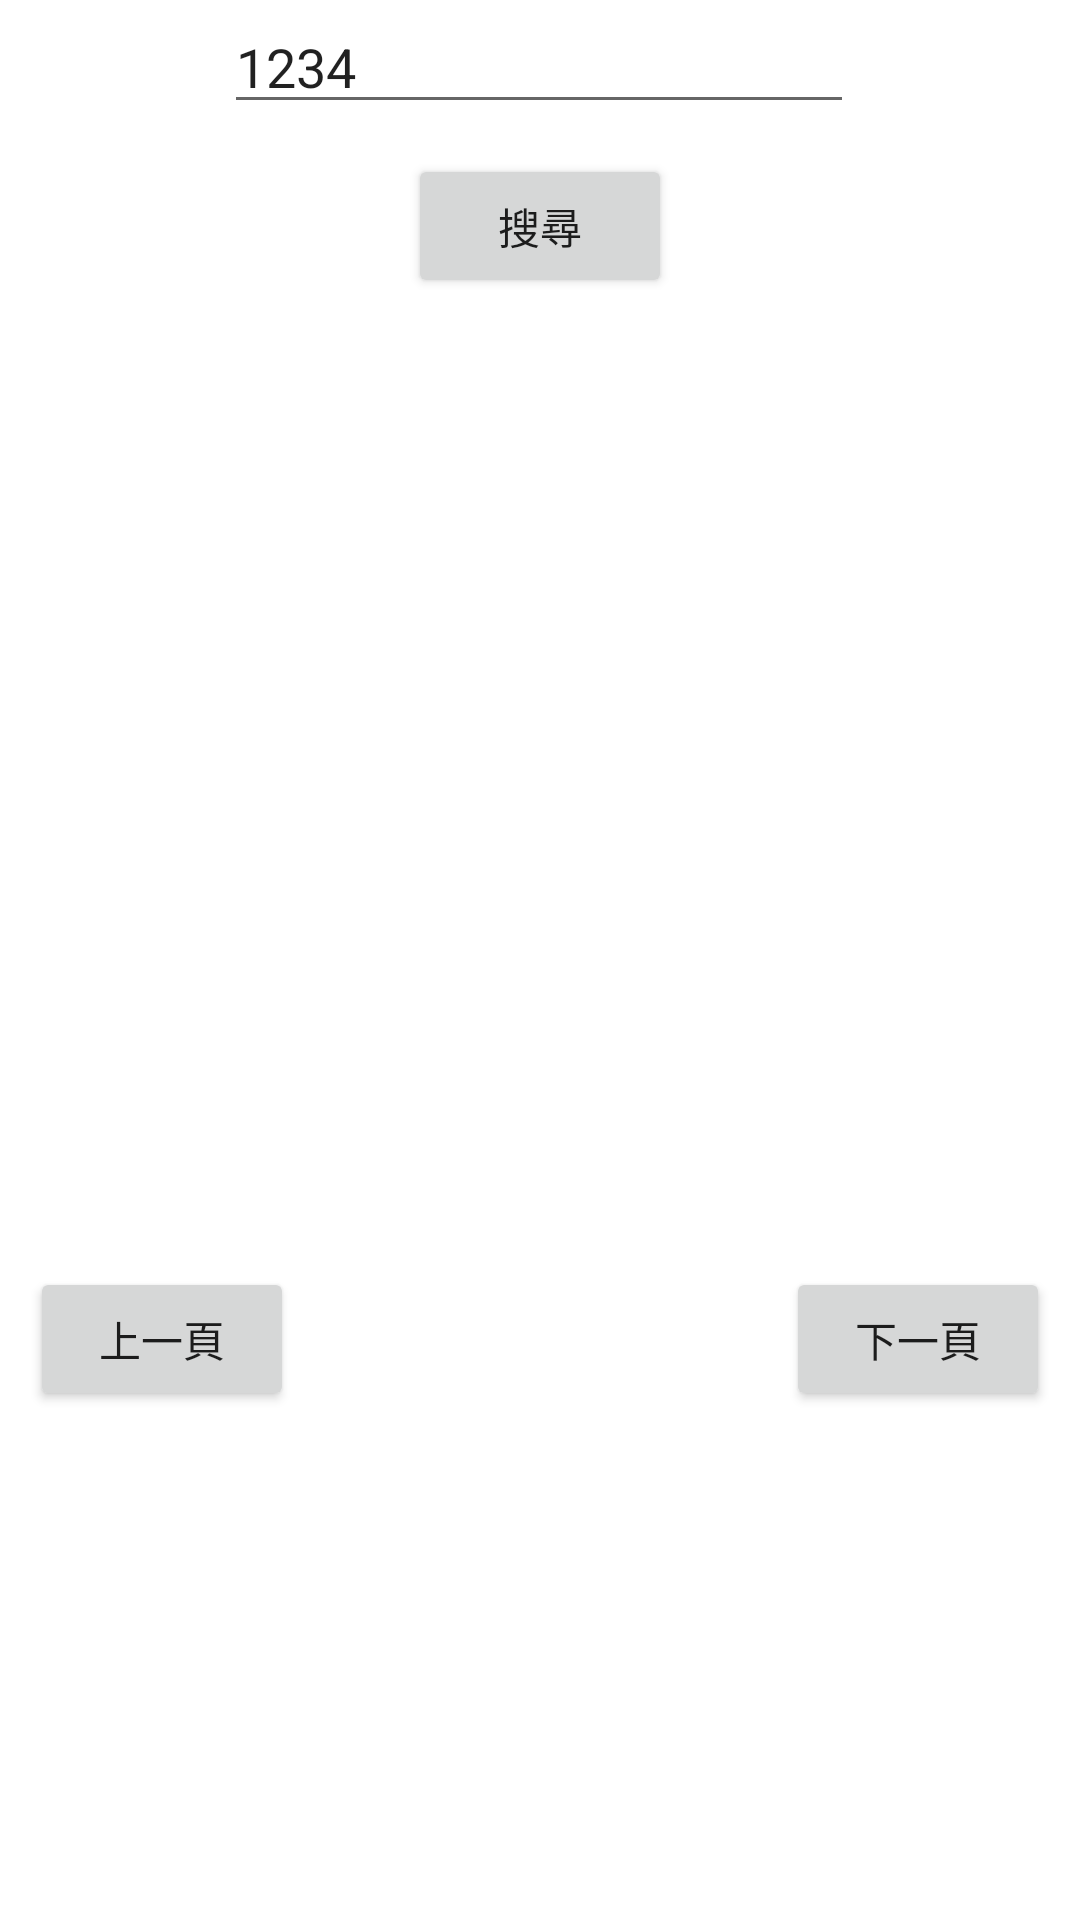

Android layout source for this screen:
<!-- AndroidManifest.xml: application theme Theme.17LIVE_DEMO -->
<!-- res/layout/activity_main.xml -->
<?xml version="1.0" encoding="utf-8"?>
<layout xmlns:android="http://schemas.android.com/apk/res/android"
    xmlns:app="http://schemas.android.com/apk/res-auto"
    xmlns:tools="http://schemas.android.com/tools"
    tools:context=".MainActivity">

    <androidx.constraintlayout.widget.ConstraintLayout
        android:layout_width="match_parent"
        android:layout_height="match_parent">

        <EditText
            android:id="@+id/editSeach"
            android:layout_width="wrap_content"
            android:layout_height="wrap_content"
            android:ems="10"
            android:inputType="number"
            android:text="1234"
            app:layout_constraintEnd_toEndOf="parent"
            app:layout_constraintHorizontal_bias="0.497"
            app:layout_constraintStart_toStartOf="parent"
            app:layout_constraintTop_toTopOf="parent" />

        <Button
            android:id="@+id/searchBtn"
            android:layout_width="wrap_content"
            android:layout_height="wrap_content"
            android:layout_marginTop="10dp"
            android:text="搜尋"
            app:layout_constraintEnd_toEndOf="parent"
            app:layout_constraintStart_toStartOf="parent"
            app:layout_constraintTop_toBottomOf="@+id/editSeach" />

        <androidx.recyclerview.widget.RecyclerView
            android:id="@+id/item_cyclerview"
            android:layout_width="409dp"
            android:layout_height="303dp"
            android:layout_marginTop="10dp"
            app:layout_constraintTop_toBottomOf="@+id/searchBtn"
            tools:layout_editor_absoluteX="1dp" />

        <Button
            android:id="@+id/up_btn"
            android:layout_width="wrap_content"
            android:layout_height="wrap_content"
            android:layout_marginStart="10dp"
            android:layout_marginTop="10dp"
            android:text="上一頁"
            app:layout_constraintStart_toStartOf="parent"
            app:layout_constraintTop_toBottomOf="@+id/item_cyclerview" />

        <Button
            android:id="@+id/next_btn"
            android:layout_width="wrap_content"
            android:layout_height="wrap_content"
            android:layout_marginTop="10dp"
            android:layout_marginEnd="10dp"
            android:text="下一頁"
            app:layout_constraintEnd_toEndOf="parent"
            app:layout_constraintTop_toBottomOf="@+id/item_cyclerview" />
    </androidx.constraintlayout.widget.ConstraintLayout>
</layout>
<!-- resources referenced by this layout -->
<resources>
  <style name="Theme.17LIVE_DEMO" parent="Theme.MaterialComponents.DayNight.DarkActionBar">
          
          <item name="colorPrimary">@color/purple_500</item>
          <item name="colorPrimaryVariant">@color/purple_700</item>
          <item name="colorOnPrimary">@color/white</item>
          
          <item name="colorSecondary">@color/teal_200</item>
          <item name="colorSecondaryVariant">@color/teal_700</item>
          <item name="colorOnSecondary">@color/black</item>
          
          <item name="android:statusBarColor" tools:targetApi="l">?attr/colorPrimaryVariant</item>
          
      </style>
  <!-- not gathered from this repository: default colours our renderer supplied (Android Studio template values) -->
  <color name="purple_500">#FF6200EE</color>
  <color name="purple_700">#FF3700B3</color>
  <color name="teal_200">#FF03DAC5</color>
  <color name="teal_700">#FF018786</color>
  <color name="black">#FF000000</color>
  <color name="white">#FFFFFFFF</color>
</resources>
